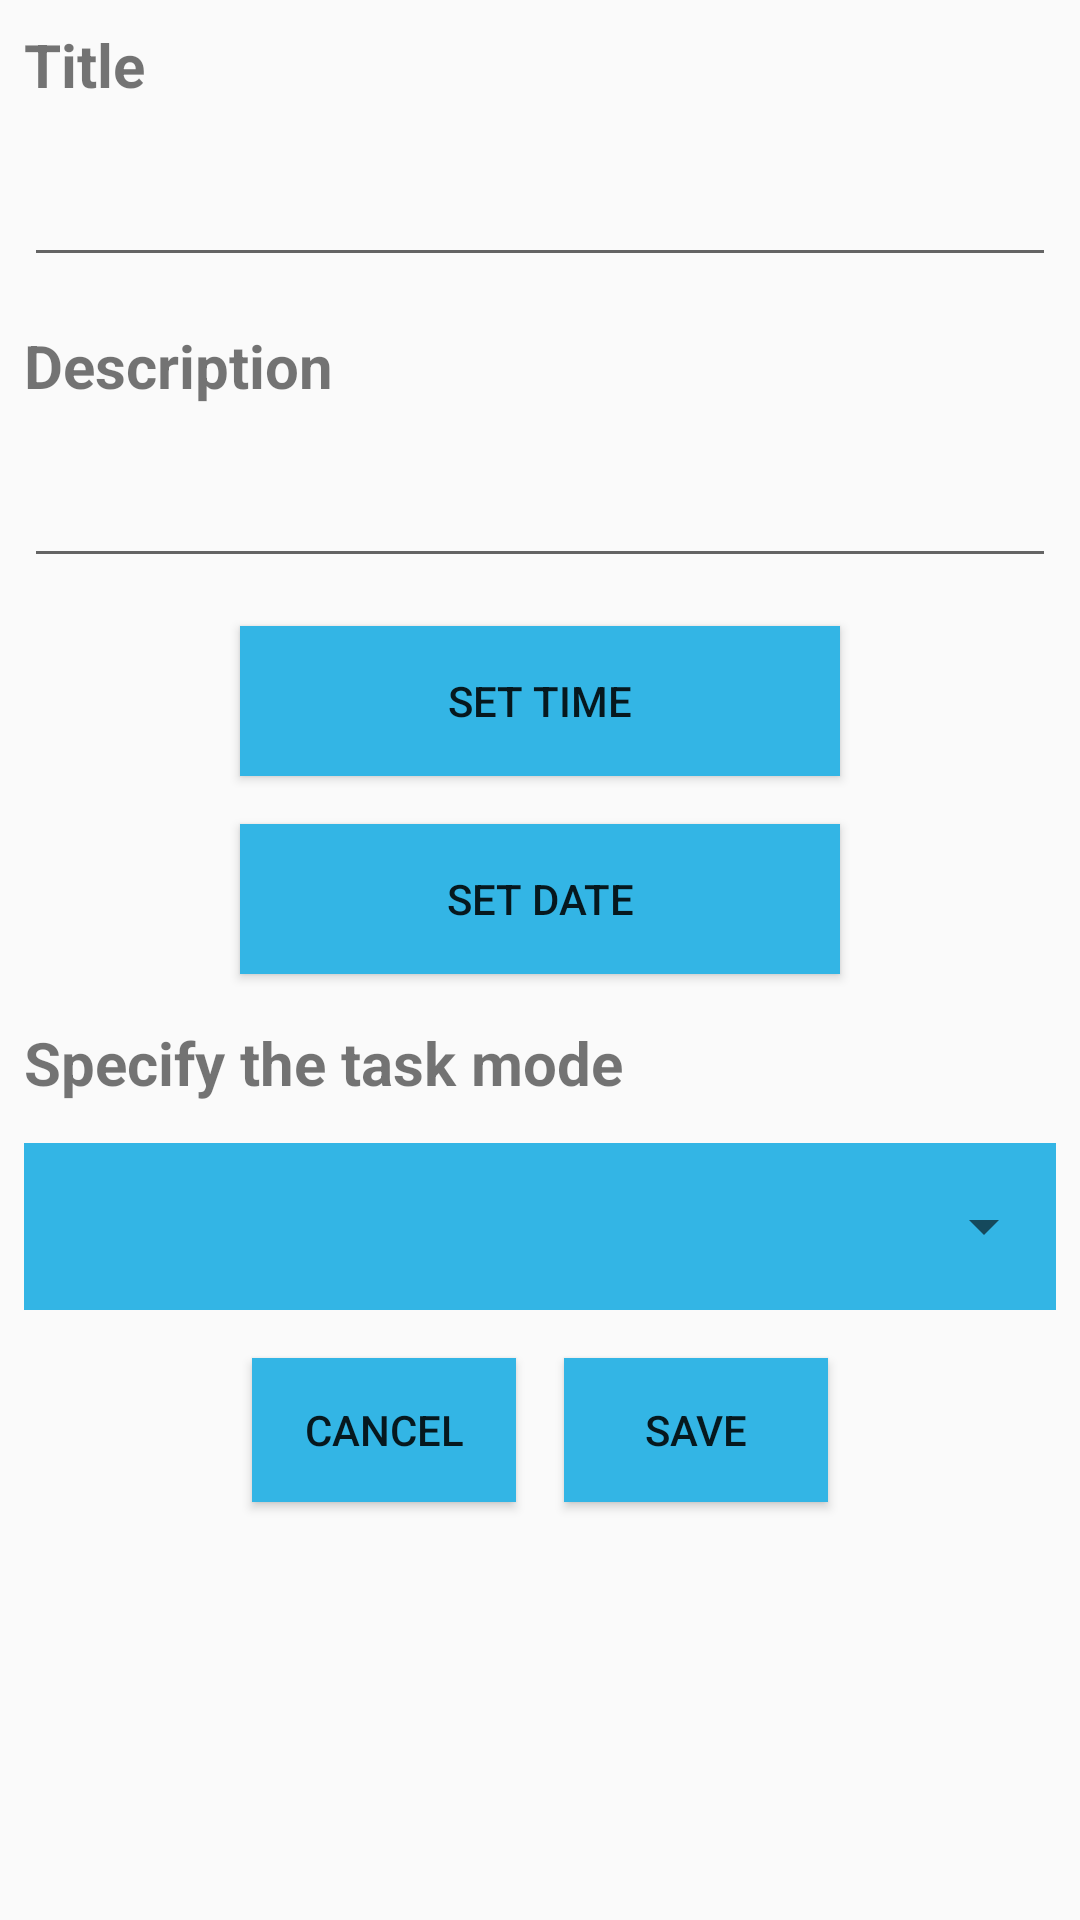

Produce the Android XML layout that renders to this screen, including the resource entries it uses.
<!-- AndroidManifest.xml: application theme AppTheme -->
<!-- res/layout/fragment_add_task_dialog.xml -->
<?xml version="1.0" encoding="utf-8"?>
<RelativeLayout xmlns:android="http://schemas.android.com/apk/res/android"
    xmlns:app="http://schemas.android.com/apk/res-auto"
    xmlns:tools="http://schemas.android.com/tools"
    android:layout_width="match_parent"
    android:layout_height="wrap_content"
    tools:context=".controller.fragment.TaskAddDialogFragment">

    <TextView
        android:id="@+id/txt_dialog_title"
        android:layout_width="match_parent"
        android:layout_height="wrap_content"
        android:layout_margin="8dp"
        android:text="@string/title"
        android:textSize="20sp"
        android:textStyle="bold" />

    <EditText
        android:id="@+id/edt_dialog_title"
        android:layout_width="match_parent"
        android:layout_height="wrap_content"
        android:layout_below="@+id/txt_dialog_title"
        android:inputType="text"
        android:layout_margin="8dp"
        android:maxLength="50" />

    <TextView
        android:id="@+id/txt_dialog_description"
        android:layout_width="match_parent"
        android:layout_height="wrap_content"
        android:layout_below="@+id/edt_dialog_title"
        android:layout_margin="8dp"
        android:text="@string/description"
        android:textSize="20sp"
        android:textStyle="bold" />

    <EditText
        android:id="@+id/edt_dialog_description"
        android:layout_width="match_parent"
        android:layout_height="wrap_content"
        android:layout_below="@+id/txt_dialog_description"
        android:layout_margin="8dp"
        android:maxLength="300" />

    <Button
        android:id="@+id/btn_dialog_setTime"
        android:layout_width="200dp"
        android:layout_height="50dp"
        android:layout_below="@id/edt_dialog_description"
        android:layout_centerInParent="true"
        android:layout_margin="8dp"
        android:background="@android:color/holo_blue_light"
        android:text="@string/setTime"
       />

    <Button
        android:id="@+id/btn_dialog_setDate"
        android:layout_width="200dp"
        android:layout_height="50dp"
        android:layout_below="@id/btn_dialog_setTime"
        android:layout_centerInParent="true"
        android:layout_margin="8dp"
        android:background="@android:color/holo_blue_light"
        android:text="@string/setDate"
        />

    <TextView
        android:id="@+id/txt_choose_state"
        android:layout_width="wrap_content"
        android:layout_height="wrap_content"
        android:layout_below="@id/btn_dialog_setDate"
        android:layout_margin="8dp"
        android:text="@string/setState"
        android:textSize="20sp"
        android:textStyle="bold" />

    <com.google.android.material.textfield.TextInputLayout
        android:id="@+id/txi"
        style="@style/Widget.MaterialComponents.TextInputLayout.OutlinedBox.ExposedDropdownMenu"
        android:layout_width="match_parent"
        android:layout_height="wrap_content"
        android:layout_below="@+id/txt_choose_state">

        <AutoCompleteTextView
            android:id="@+id/filled_exposed_dropdown"
            android:layout_width="match_parent"
            android:layout_height="wrap_content"
            android:layout_margin="8dp"
            android:background="@android:color/holo_blue_light"
            android:focusable="false"
            android:focusableInTouchMode="false"
             />

    </com.google.android.material.textfield.TextInputLayout>

    <LinearLayout
        android:layout_width="wrap_content"
        android:layout_height="wrap_content"
        android:layout_below="@id/txi"
        android:layout_centerInParent="true">


        <Button
            android:id="@+id/btn_dialog_add_cancel"
            android:layout_width="wrap_content"
            android:layout_height="wrap_content"
            android:layout_margin="8dp"
            android:background="@android:color/holo_blue_light"
            android:text="@string/cancel"
             />

        <Button
            android:id="@+id/btn_dialog_add_save"
            android:layout_width="wrap_content"
            android:layout_height="wrap_content"
            android:layout_margin="8dp"
            android:background="@android:color/holo_blue_light"
            android:text="@string/save"
             />

    </LinearLayout>

</RelativeLayout>
<!-- resources referenced by this layout -->
<resources>
  <string name="cancel">cancel</string>
  <string name="description">Description</string>
  <string name="save">Save</string>
  <string name="setDate">Set Date</string>
  <string name="setState">Specify the task mode</string>
  <string name="setTime">Set Time</string>
  <string name="title">Title</string>
  <style name="AppTheme" parent="Theme.MaterialComponents.Light.Bridge">
          
          <item name="colorPrimary">@color/colorPrimary</item>
          <item name="colorPrimaryDark">@color/colorPrimaryDark</item>
          <item name="colorAccent">@color/colorAccent</item>
          <item name="android:windowNoTitle">true</item>
          <item name="android:windowFullscreen">true</item>
          <item name="android:windowContentOverlay">@null</item>
      </style>
  <color name="colorPrimary">@android:color/holo_blue_dark</color>
  <color name="colorPrimaryDark">#3700B3</color>
  <color name="colorAccent">#03DAC5</color>
</resources>
